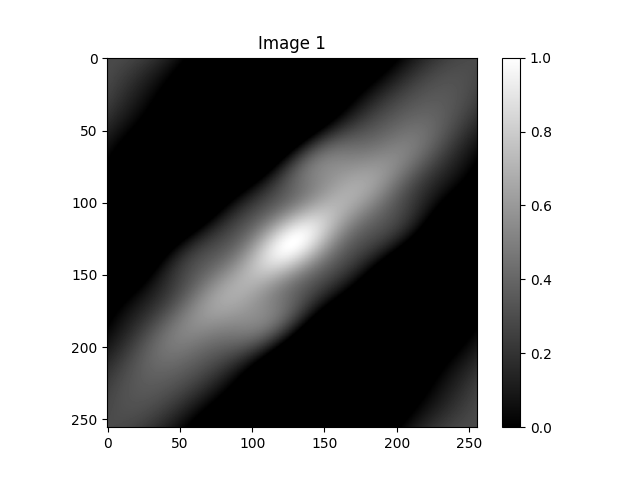

The data file committed next to this chart (first rows):
2.929560860595343263e-01, 2.928573185540370161e-01, 2.925608851887225303e-01, 2.920663967920217874e-01, 2.913732159264785793e-01, 2.904804734249747944e-01, 2.893870910716914713e-01, 2.880918099657471254e-01, 2.865932239846120666e-01, 2.848898176521914571e-01, 2.829800076150923993e-01, 2.808621868422937484e-01, 2.785347705905422688e-01, 2.759962431226181678e-01, 2.732452041303761181e-01, 2.702804138012510071e-01, 2.671008354774972449e-01, 2.637056748932143369e-01, 2.600944150361065299e-01, 2.562668457692073298e-01, 2.522230874620306484e-01, 2.479636080195926906e-01, 2.434892328593463440e-01, 2.388011475673413320e-01
2.928953812727942418e-01, 2.925059432205484033e-01, 2.919190726829903326e-01, 2.911346348898354308e-01, 2.901522546846743156e-01, 2.889713355324179944e-01, 2.875910844729395732e-01, 2.860105424997910206e-01, 2.842286197200119546e-01, 2.822441345373142285e-01, 2.800558559989992369e-01, 2.776625483595717148e-01, 2.750630168439285872e-01, 2.722561535429404711e-01, 2.692409823467600827e-01, 2.660167018185436993e-01, 2.625827249353334669e-01, 2.589387146749161928e-01, 2.550846145082300565e-01, 2.510206729661940139e-01, 2.467474615866875887e-01, 2.422658857099082574e-01, 2.375771877755195605e-01, 2.326829429790244486e-01
2.927134321761001301e-01, 2.920339464645421712e-01, 2.911572373588713902e-01, 2.900834346172084799e-01, 2.888124403134004758e-01, 2.873439500843908423e-01, 2.856774800560762384e-01, 2.838123988652491714e-01, 2.817479640706256894e-01, 2.794833621314580241e-01, 2.770177510310036784e-01, 2.743503045373477112e-01, 2.714802570289643890e-01, 2.684069477699877471e-01, 2.651298635032086071e-01, 2.616486782396810762e-01, 2.579632891642908432e-01, 2.540738476477839569e-01, 2.499807844578554872e-01, 2.456848283942496824e-01, 2.411870177337291365e-01, 2.364887040574892296e-01, 2.315915482422487570e-01, 2.264975086219965794e-01
2.924107270652540613e-01, 2.914424495079860344e-01, 2.902771421064519464e-01, 2.889152115259231990e-01, 2.873568539904844954e-01, 2.856020784745373908e-01, 2.836507352362607759e-01, 2.815025490475408509e-01, 2.791571563491848651e-01, 2.766141454460938620e-01, 2.738730987581351473e-01, 2.709336360623644246e-01, 2.677954576045289414e-01, 2.644583859257242375e-01, 2.609224052465437538e-01, 2.571876972783419535e-01, 2.532546723909017694e-01, 2.491239951585363932e-01, 2.447966034321834572e-01, 2.402737202419633900e-01, 2.355568580204324969e-01, 2.306478148476979462e-01, 2.255486626507890446e-01, 2.202617275353341286e-01
2.919880550079874681e-01, 2.907328609861593027e-01, 2.892808278528561927e-01, 2.876326535553505592e-01, 2.857888470093654654e-01, 2.837497528777694344e-01, 2.815155812871235619e-01, 2.790864417723245561e-01, 2.764623806137738726e-01, 2.736434206192128182e-01, 2.706296023076638080e-01, 2.674210253798303683e-01, 2.640178893116295611e-01, 2.604205318886517739e-01, 2.566294645121100504e-01, 2.526454031533362232e-01, 2.484692939152950697e-01, 2.441023322760667025e-01, 2.395459752397966491e-01, 2.348019458030004281e-01, 2.298722293548421114e-01, 2.247590618644029203e-01, 2.194649099600761433e-01, 2.139924432691721057e-01
2.914464694842641146e-01, 2.899068333150303656e-01, 2.881705625403498394e-01, 2.862386624566634619e-01, 2.841119744415731563e-01, 2.817912019059598538e-01, 2.792769407145040406e-01, 2.765697133001979724e-01, 2.736700055738832682e-01, 2.705783056212109350e-01, 2.672951430911829074e-01, 2.638211281169169919e-01, 2.601569885743941213e-01, 2.563036044821180859e-01, 2.522620383764765384e-01, 2.480335605658838261e-01, 2.436196682721536722e-01, 2.390220978094536042e-01, 2.342428291277949270e-01, 2.292840822561203196e-01, 2.241483054151546528e-01, 2.188381548265049548e-01, 2.133564665150543549e-01, 2.077062206785491305e-01
2.907872390187133949e-01, 2.889662065901967836e-01, 2.869487781479725386e-01, 2.847362837480903464e-01, 2.823299177975319152e-01, 2.797307657144684212e-01, 2.769398345253624716e-01, 2.739580865604965276e-01, 2.707864752878870740e-01, 2.674259822226806582e-01, 2.638776537698332425e-01, 2.601426368066221961e-01, 2.562222117922978160e-01, 2.521178222081917886e-01, 2.478310991851764566e-01, 2.433638802677254576e-01, 2.387182213949398668e-01, 2.338964013473754378e-01, 2.289009181115575220e-01, 2.237344768474482382e-01, 2.183999694022331628e-01, 2.129004455897472448e-01, 2.072390767406183665e-01, 2.014191123148907914e-01
2.900117862940457258e-01, 2.879129416655923368e-01, 2.856179975612326838e-01, 2.831286271594189441e-01, 2.804463987952647286e-01, 2.775728028183719887e-01, 2.745092817981685807e-01, 2.712572631761518416e-01, 2.678181933477507548e-01, 2.641935720618092120e-01, 2.603849859579787651e-01, 2.563941400261289805e-01, 2.522228857710769323e-01, 2.478732449034461438e-01, 2.433474274551012395e-01, 2.386478433359158491e-01, 2.337771065067626164e-01, 2.287380311392004373e-01, 2.235336193615457268e-01, 2.181670404484665760e-01, 2.126416015902156953e-01, 2.069607106701391586e-01, 2.011278317761208412e-01, 1.951464344633954406e-01
2.891216175935941712e-01, 2.867490443996558724e-01, 2.841807534134453972e-01, 2.814187798219514591e-01, 2.784650866228707833e-01, 2.753215911312853481e-01, 2.719901941921658572e-01, 2.684728111390814465e-01, 2.647714034300305830e-01, 2.608880098073220744e-01, 2.568247757750656834e-01, 2.525839801695188847e-01, 2.481680576178612319e-01, 2.435796157423829322e-01, 2.388214460707638320e-01, 2.338965277587942149e-01, 2.288080234177324868e-01, 2.235592665610916241e-01, 2.181537404399953306e-01, 2.125950483158400850e-01, 2.068868755159613826e-01, 2.010329439233184967e-01, 1.950369598549041295e-01, 1.889025565751521196e-01
2.881182447329996288e-01, 2.854764833449576211e-01, 2.826395012865784984e-01, 2.796097146999659833e-01, 2.763895012957116037e-01, 2.729812259295225640e-01, 2.693872681971833938e-01, 2.656100510338672560e-01, 2.616520692040577578e-01, 2.575159164978040871e-01, 2.532043104127895683e-01, 2.487201131039791790e-01, 2.440663474265441779e-01, 2.392462069851870043e-01, 2.342630592342724583e-01, 2.291204408470724485e-01, 2.238220447860635731e-01, 2.183716987549939592e-01, 2.127733349911885563e-01, 2.070309516556022300e-01, 2.011485663894803932e-01, 1.951301629201529775e-01, 1.889796319036857186e-01, 1.827007074777264317e-01
2.870031018973618342e-01, 2.840971033868251450e-01, 2.809965298620892282e-01, 2.777041969352764816e-01, 2.742229158575391623e-01, 2.705555175652931688e-01, 2.667048780191286217e-01, 2.626739437732812377e-01, 2.584657566261593931e-01, 2.540834761481049475e-01, 2.495303988662124495e-01, 2.448099729114572298e-01, 2.399258070031268786e-01, 2.348816727606724830e-01, 2.296814994929987086e-01, 2.243293608176020471e-01, 2.188294527027661307e-01, 2.131860627994472401e-01, 2.074035312281530263e-01, 2.014862033011897424e-01, 1.954383749821191618e-01, 1.892642322012589584e-01, 1.829677854471106202e-01, 1.765528013271989161e-01
2.857774599940181015e-01, 2.826125380011630384e-01, 2.792538707477659754e-01, 2.757046908830092513e-01, 2.719682602524670645e-01, 2.680478918015627987e-01, 2.639469720166076616e-01, 2.596689828010306234e-01, 2.552175216121518875e-01, 2.505963186485291039e-01, 2.458092498840503126e-01, 2.408603447958242161e-01, 2.357537877303030327e-01, 2.304939119960850158e-01, 2.250851859608314631e-01, 2.195321906602013540e-01, 2.138395886933595891e-01, 2.080120844754184128e-01, 2.020543762335471061e-01, 1.959711004605052265e-01, 1.897667698660605862e-01, 1.834457061815401857e-01, 1.770119694636706209e-01, 1.704692857991625676e-01
2.844423412571598364e-01, 2.810241228968271554e-01, 2.774132107712515283e-01, 2.736132706512642843e-01, 2.696280296995149928e-01, 2.654612956167304860e-01, 2.611169755507490309e-01, 2.565990936351841278e-01, 2.519118059702347145e-01, 2.470594118444969789e-01, 2.420463600276909488e-01, 2.368772490425047061e-01, 2.315568204501655958e-01, 2.260899443579045542e-01, 2.204815965743715245e-01, 2.147368270965180903e-01, 2.088607199019306138e-01, 2.028583443357911409e-01, 1.967346987118390456e-01, 1.904946470809645021e-01, 1.841428504476186889e-01, 1.776836940208894600e-01, 1.711212123616218661e-01, 1.644590145176114959e-01
2.829984368949863272e-01, 2.793328138306773178e-01, 2.754758095226146342e-01, 2.714315369186162119e-01, 2.672042003330355464e-01, 2.627981112298119482e-01, 2.582177029844411886e-01, 2.534675434721197496e-01, 2.485523442956169282e-01, 2.434769654769435576e-01, 2.382464144949592300e-01, 2.328658386583232209e-01, 2.273405099594785761e-01, 2.216758017585184481e-01, 2.158771568917214057e-01, 2.099500470821996645e-01, 2.038999238416325244e-01, 1.977321613829655378e-01, 1.914519924034515652e-01, 1.850644379336633949e-01, 1.785742327686956621e-01, 1.719857482901325507e-01, 1.653029147391630038e-01, 1.585291452009730540e-01
2.814460305510207982e-01, 2.775391113326321491e-01, 2.734424248467390295e-01, 2.691605426919708166e-01, 2.646981547319828265e-01, 2.600600809284894233e-01, 2.552512813718014195e-01, 2.502768633492241102e-01, 2.451420842812119805e-01, 2.398523493921123906e-01, 2.344132030691513935e-01, 2.288303130006279773e-01, 2.231094463707253839e-01, 2.172564376205136094e-01, 2.112771475571598168e-01, 2.051774138987151608e-01, 1.989629936709906843e-01, 1.926394982153424862e-01, 1.862123219099076077e-01, 1.796865660393856812e-01, 1.730669595569744590e-01, 1.663577787537933173e-01, 1.595627680739061527e-01, 1.526850644758765418e-01
2.797849302583232944e-01, 2.756429949542748559e-01, 2.713132488328577341e-01, 2.668007304853769468e-01, 2.621106197517825698e-01, 2.572482450470673920e-01, 2.522190881183592470e-01, 2.470287850803140062e-01, 2.416831225915705705e-01, 2.361880281003034265e-01, 2.305495532037556417e-01, 2.247738493345272093e-01, 2.188671352026568817e-01, 2.128356556824259893e-01, 2.066856321295244270e-01, 2.004232044390649725e-01, 1.940543654975995791e-01, 1.875848890311081207e-01, 1.810202521933234054e-01, 1.743655545615930835e-01, 1.676254354976151606e-01, 1.608039920751558605e-01, 1.539046999644870795e-01, 1.469303397835314273e-01
2.780144114001800171e-01, 2.736438694602194577e-01, 2.690878566264772731e-01, 2.643518831520005330e-01, 2.594416187992612532e-01, 2.543628951445123243e-01, 2.491217045733360169e-01, 2.437241948376526191e-01, 2.381766580873222738e-01, 2.324855133845717958e-01, 2.266572818571352399e-01, 2.206985538443897998e-01, 2.146159476358540097e-01, 2.084160596870691939e-01, 2.021054065159285096e-01, 1.956903588230090862e-01, 1.891770687309615173e-01, 1.825713913879533357e-01, 1.758788025153109058e-01, 1.691043137863810497e-01, 1.622523881890586273e-01, 1.553268577360485680e-01, 1.483308460336383028e-01, 1.412666982922904935e-01
2.761331729567269577e-01, 2.715405251206238768e-01, 2.667651701030718248e-01, 2.618130902921889658e-01, 2.566904403599704620e-01, 2.514035440813148226e-01, 2.459588871450895664e-01, 2.403631048666426684e-01, 2.346229637834469917e-01, 2.287453362415130531e-01, 2.227371672588754903e-01, 2.166054331806335220e-01, 2.103570919122668692e-01, 2.039990248267083972e-01, 1.975379707764355897e-01, 1.909804529935117678e-01, 1.843327000156414208e-01, 1.776005621215741292e-01, 1.707894250809317838e-01, 1.639041233081156568e-01, 1.569488547444211901e-01, 1.499270999650567093e-01, 1.428415481082363214e-01, 1.356940322438660307e-01
2.741393090188863901e-01, 2.693311139416881828e-01, 2.643434380997456423e-01, 2.591827317975013423e-01, 2.538556242060289181e-01, 2.483689142961673924e-01, 2.427295571180809741e-01, 2.369446443930637580e-01, 2.310213784863757724e-01, 2.249670389871767096e-01, 2.187889413308912179e-01, 2.124943871559250297e-01, 2.060906063836909219e-01, 1.995846913394451749e-01, 1.929835235807385585e-01, 1.862936944581301824e-01, 1.795214207859363309e-01, 1.726724573353179415e-01, 1.657520081640310727e-01, 1.587646390531731733e-01, 1.517141935187684143e-01, 1.446037149940689881e-01, 1.374353778279900351e-01, 1.302104297095671992e-01
2.720302971955461668e-01, 2.670131432959480522e-01, 2.618202345084007510e-01, 2.564584796821698931e-01, 2.509349662902305989e-01, 2.452569451488130770e-01, 2.394318099044108472e-01, 2.334670703282609450e-01, 2.273703185927337944e-01, 2.211491878925700982e-01, 2.148113030127016543e-01, 2.083642227273525549e-01, 2.018153742339191814e-01, 1.951719801695026568e-01, 1.884409791160095715e-01, 1.816289408582971443e-01, 1.747419780049885574e-01, 1.677856558991212832e-01, 1.607649030217965791e-01, 1.536839243133385491e-01, 1.465461199913803414e-01, 1.393540125238879046e-01, 1.321091844097672663e-01, 1.248122293255005677e-01
2.698030051351151815e-01, 2.645834879942683959e-01, 2.591924751009501149e-01, 2.536373189092780978e-01, 2.479255428786196480e-01, 2.420648197342084029e-01, 2.360629439957002695e-01, 2.299277979058427790e-01, 2.236673100575057582e-01, 2.172894062363177892e-01, 2.108019522627595232e-01, 2.042126889241789589e-01, 1.975291594240926873e-01, 1.907586301318092148e-01, 1.839080057769279797e-01, 1.769837405867129287e-01, 1.699917471953382997e-01, 1.629373054482528560e-01, 1.558249734687287003e-01, 1.486585035345644734e-01, 1.414407654201066122e-01, 1.341736798836700439e-01, 1.268581649170664183e-01, 1.194940972192550105e-01
2.674537159377495255e-01, 2.620384213864027090e-01, 2.564564534939050011e-01, 2.507155874494662040e-01, 2.448237539997754897e-01, 2.387890110963513668e-01, 2.326195094029955834e-01, 2.263234509054709021e-01, 2.199090400628588848e-01, 2.133844271881467636e-01, 2.067576440376286406e-01, 2.000365319156052757e-01, 1.932286629515940490e-01, 1.863412555691898176e-01, 1.793810855250365655e-01, 1.723543942386243366e-01, 1.652667964442013637e-01, 1.581231894608337851e-01, 1.509276665824010322e-01, 1.436834372244677194e-01, 1.363927565199742065e-01, 1.290568670235160142e-01, 1.216759550604379486e-01, 1.142491240410310194e-01
2.649781727600055703e-01, 2.593736655975125704e-01, 2.536078961772253448e-01, 2.476890353263936084e-01, 2.416253858060035120e-01, 2.354253472891717769e-01, 2.290973748949211852e-01, 2.226499306466475370e-01, 2.160914274521434919e-01, 2.094301654771947019e-01, 2.026742610991882909e-01, 1.958315689703775397e-01, 1.889095980802053543e-01, 1.819154230687863028e-01, 1.748555923948205137e-01, 1.677360352860428894e-01, 1.605619696842348343e-01, 1.533378136260732938e-01, 1.460671026633008907e-01, 1.387524160103882354e-01, 1.313953141069590103e-01, 1.239962901904770876e-01, 1.165547382898445145e-01, 1.090689397737503452e-01
2.623716424206084530e-01, 2.565844605154907754e-01, 2.506420360421403037e-01, 2.445529019170604723e-01, 2.383256909611023155e-01, 2.319690942583141346e-01, 2.254918128789367426e-01, 2.189025024793425367e-01, 2.122097105478099044e-01, 2.054218063645378844e-01, 1.985469040774419935e-01, 1.915927796502580882e-01, 1.845667828029912416e-01, 1.774757454224127895e-01, 1.703258882571761779e-01, 1.631227280133041579e-01, 1.558709872169981026e-01, 1.485745093998458444e-01, 1.412361822752249141e-01, 1.338578716049267092e-01, 1.264403683953716773e-01, 1.189833519099132847e-01, 1.114853707375297043e-01, 1.039438438220303684e-01
2.596289973161652331e-01, 2.536656506501157593e-01, 2.475537033565443357e-01, 2.413020102981950910e-01, 2.349194857029830719e-01, 2.284150550629212295e-01, 2.217976003284984898e-01, 2.150758980697728973e-01, 2.082585505577333462e-01, 2.013539100400240367e-01, 1.943699968327352590e-01, 1.873144122116942034e-01, 1.801942474483250456e-01, 1.730159906817216320e-01, 1.657854336349415536e-01, 1.585075804549364586e-01, 1.511865611682451371e-01, 1.438255523864352126e-01, 1.364267079562407614e-01, 1.289911022219353554e-01, 1.215186884471921303e-01, 1.140082747292553711e-01, 1.064575194318012480e-01, 9.886294776998894029e-02
2.567448144610336991e-01, 2.506117885019396585e-01, 2.443374326663535212e-01, 2.379308769738245899e-01, 2.314012617885271850e-01, 2.247576835316945076e-01, 2.180091337508694438e-01, 2.111644313889579350e-01, 2.042321484015804101e-01, 1.972205292088575479e-01, 1.901374048250802085e-01, 1.829901028727541068e-01, 1.757853550413458477e-01, 1.685292038803954395e-01, 1.612269111063614202e-01, 1.538828698383293003e-01, 1.465005233466090406e-01, 1.390822929893074933e-01, 1.316295180166742462e-01, 1.241424098357222089e-01, 1.166200231458484893e-01, 1.090602460808724472e-01, 1.014598111284414073e-01, 9.381432815198692543e-02
2.537134899882371730e-01, 2.474172526182011611e-01, 2.409875836584350617e-01, 2.344338348951337248e-01, 2.277653111235159455e-01, 2.209912100629756737e-01, 2.141205558262147812e-01, 2.071621259682417115e-01, 2.001243724662549739e-01, 1.930153373316917664e-01, 1.858425639175401989e-01, 1.786130053425929176e-01, 1.713329317942944019e-01, 1.640078387777687829e-01, 1.566423586357098829e-01, 1.492401778584311889e-01, 1.418039628236902605e-01, 1.343352966423584927e-01, 1.268346297318596327e-01, 1.193012465908595277e-01, 1.117332510056629896e-01, 1.041275715843824612e-01, 9.647998909583120619e-02, 8.878518659633941046e-02
2.505293670000808826e-01, 2.440763780864084742e-01, 2.374984736164177934e-01, 2.308051673022984973e-01, 2.240058605223193000e-01, 2.171097769438984082e-01, 2.101258910373946520e-01, 2.030628506981373427e-01, 1.959288945348165445e-01, 1.887317647402844967e-01, 1.814786168215618001e-01, 1.741759278140025680e-01, 1.668294049245468147e-01, 1.594438968255151301e-01, 1.520233100392398840e-01, 1.445705330023172308e-01, 1.370873704658966963e-01, 1.295744908673291118e-01, 1.220313891938225176e-01, 1.144563676489820936e-01, 1.068465361301915301e-01, 9.919783413424566876e-02, 9.150507523937254084e-02, 8.376201477597469691e-02
2.471868742492455140e-01, 2.405835968343149334e-01, 2.338645187450960061e-01, 2.270392495888698403e-01, 2.201172137393376804e-01, 2.131075802871782443e-01, 2.060191873592574774e-01, 1.988604612216336998e-01, 1.916393309328989214e-01, 1.843631396746399642e-01, 1.770385542396366030e-01, 1.696714744900873484e-01, 1.622669448920769086e-01, 1.548290704738639612e-01, 1.473609397309633973e-01, 1.398645570989907327e-01, 1.323407876268913042e-01, 1.247893164024718032e-01, 1.172086251063508555e-01, 1.095959878002357168e-01, 1.019474876951077802e-01, 9.425805620223648429e-02, 8.652153505604599781e-02, 7.873076172686277463e-02
2.436806727740548906e-01, 2.369335847776718740e-01, 2.300803813414529775e-01, 2.231306961209545692e-01, 2.160938976747696916e-01, 2.089790154729589955e-01, 2.017946608925894336e-01, 1.945489438161105700e-01, 1.872493858053818350e-01, 1.799028311810562109e-01, 1.725153576779644982e-01, 1.650921886562775054e-01, 1.576376091102525134e-01, 1.501548879172035500e-01, 1.426462088966700681e-01, 1.351126132936253943e-01, 1.275539562528184567e-01, 1.199688797099902199e-01, 1.123548038892194650e-01, 1.047079392670446363e-01, 9.702332044985993720e-02, 8.929486292142234383e-02, 8.151544306527885864e-02, 7.367700126845785902e-02
2.400058073147581794e-01, 2.331214125930744785e-01, 2.261411195585049105e-01, 2.190745087431205940e-01, 2.119308094875302084e-01, 2.047188228429021872e-01, 1.974468402159932912e-01, 1.901225585732160273e-01, 1.827529933770774273e-01, 1.753443907759917597e-01, 1.679021408904941559e-01, 1.604306943195578927e-01, 1.529334842153400320e-01, 1.454128564301281346e-01, 1.378700103145948375e-01, 1.303049527334166346e-01, 1.227164677577001206e-01, 1.151021042916589299e-01, 1.074581835953833248e-01, 9.977982828165563034e-02, 9.206101390147557184e-02, 8.429464370239392323e-02, 7.647264656096014468e-02, 6.858609747306869397e-02
2.361578591091614276e-01, 2.291426966997456016e-01, 2.220423363487031010e-01, 2.148662235762740513e-01, 2.076233612528898820e-01, 2.003222303283827277e-01, 1.929707071919926908e-01, 1.855759786757963936e-01, 1.781444560659810050e-01, 1.706816898188642795e-01, 1.631922869757237160e-01, 1.556798335170826164e-01, 1.481468240792428726e-01, 1.405946015616930389e-01, 1.330233091742049900e-01, 1.254318574005885978e-01, 1.178179081891517072e-01, 1.101778784183631010e-01, 1.025069643341505188e-01, 9.479918822033014947e-02, 8.704746805690177780e-02, 7.924371035648529460e-02, 7.137892576372513453e-02, 6.344336637487804631e-02
2.321330965124429324e-01, 2.249937469170154025e-01, 2.177803240914271410e-01, 2.105020526637557121e-01, 2.031676187847858139e-01, 1.957850897065012419e-01, 1.883618310029968601e-01, 1.809044226357934548e-01, 1.734185754059566764e-01, 1.659090496467558462e-01, 1.583795782771656446e-01, 1.508327965437462337e-01, 1.432701809136122106e-01, 1.356919996339333023e-01, 1.280972774361716637e-01, 1.204837767317408076e-01, 1.128479974191561597e-01, 1.051851971038361977e-01, 9.748943312693804375e-02, 8.975362731886837864e-02, 8.196965384949869704e-02, 7.412844995654217783e-02, 6.622014871416910531e-02, 5.823423237559121474e-02
2.279286198125088925e-01, 2.206717072276180025e-01, 2.133522014073082063e-01, 2.059790170528043307e-01, 1.985604313041088032e-01, 1.911040032671139921e-01, 1.836164923080443323e-01, 1.761037764957663065e-01, 1.685707728956195861e-01, 1.610213617028151412e-01, 1.534583164339933248e-01, 1.458832425586855386e-01, 1.382965270368052280e-01, 1.306973012252637678e-01, 1.230834195208209414e-01, 1.154514559152323289e-01, 1.077967203541578545e-01, 1.001132964182909479e-01, 9.239410139248382947e-02, 8.463096926829688504e-02, 7.681475665237585959e-02, 6.893547094482478654e-02, 6.098241952759624745e-02, 5.294437808341589252e-02
2.235424966220356247e-01, 2.161746861230423311e-01, 2.087560387420887009e-01, 2.012950680097795597e-01, 1.937995487741409617e-01, 1.862764378399034415e-01, 1.787317946003409153e-01, 1.711707032064208878e-01, 1.635971981179827617e-01, 1.560141951335681509e-01, 1.484234301850951010e-01, 1.408254082985054556e-01, 1.332193651520778011e-01, 1.256032436035472155e-01, 1.179736874021244109e-01, 1.103260540521516925e-01, 1.026544484553373049e-01, 9.495177853574163218e-02, 8.720983355686970362e-02, 7.941938528734052150e-02, 7.157031157730940618e-02, 6.365174129087032562e-02, 5.565221892020402739e-02, 4.755988660619442365e-02
2.189738843227612697e-01, 2.115018731364218529e-01, 2.039909694639021887e-01, 1.964491932576711286e-01, 1.888837239404099755e-01, 1.813008233695504734e-01, 1.737057601046320954e-01, 1.661027366686709805e-01, 1.584948217659035152e-01, 1.508838896325132573e-01, 1.432705688411434752e-01, 1.356542029433245589e-01, 1.280328253085182832e-01, 1.204031503996303709e-01, 1.127605835114623561e-01, 1.050992506932021953e-01, 9.741205018490832479e-02, 8.969072623073887085e-02, 8.192596560139434048e-02, 7.410751658063439995e-02, 6.622432956387212799e-02, 5.826471780047823290e-02, 5.021653620621926994e-02, 4.206737559913065194e-02
2.142231362160947616e-01, 2.066536383793501075e-01, 1.990572834578647754e-01, 1.914415053902068509e-01, 1.838127964004684367e-01, 1.761766335345123224e-01, 1.685374078769059369e-01, 1.608983582651399291e-01, 1.532615115547675821e-01, 1.456276316610349564e-01, 1.379961796976423571e-01, 1.303652875424274604e-01, 1.227317470771022156e-01, 1.150910171712692942e-01, 1.074372502110251398e-01, 9.976333961442261644e-02, 9.206098933843694099e-02, 8.432080587669525673e-02, 7.653241268893706817e-02, 6.868458640927466163e-02, 6.076541357001026544e-02, 5.276246597145060890e-02, 4.466299224668304063e-02, 3.645412263420964860e-02
2.092918882942322034e-01, 2.016316121881711332e-01, 1.939565005164412270e-01, 1.862733099532497827e-01, 1.785877563837360293e-01, 1.709044462743038728e-01, 1.632268121497381652e-01, 1.555570540950644565e-01, 1.478960893981184632e-01, 1.402435125743583533e-01, 1.325975680584319805e-01, 1.249551378003014579e-01, 1.173117458635918320e-01, 1.096615818901610917e-01, 1.019975449712781645e-01, 9.431130905948960363e-02, 8.659341057694844301e-02, 7.883335833949765836e-02, 7.101976533762266452e-02, 6.314050131409262856e-02, 5.518286447369810666e-02, 4.713377007369805305e-02, 3.897995309506916556e-02, 3.070818170425988064e-02
2.041831238833290707e-01, 1.964387423475044414e-01, 1.886914212072203778e-01, 1.809471510844612441e-01, 1.732107863352022603e-01, 1.654859825136251184e-01, 1.577751393963744975e-01, 1.500793515594427141e-01, 1.423983686548979943e-01, 1.347305676105125527e-01, 1.270729389641291618e-01, 1.194210894412994772e-01, 1.117692626878977052e-01, 1.041103797813248827e-01, 9.643610077050172869e-02, 8.873690804562271717e-02, 8.100221182634101402e-02, 7.322047749725722754e-02, 6.537937393018194987e-02, 5.746594133314511521e-02, 4.946677657703899000e-02, 4.136823339279281642e-02, 3.315663432519151688e-02, 2.481849089267034250e-02
1.989012138187108425e-01, 1.910793267870816159e-01, 1.832661533438445511e-01, 1.754668330581382607e-01, 1.676852788607097744e-01, 1.599241218399260478e-01, 1.521846630557808500e-01, 1.444668344100737689e-01, 1.367691707184780781e-01, 1.290887951538016720e-01, 1.214214201631080153e-01, 1.137613658017499196e-01, 1.061015971756673754e-01, 9.843378234416422234e-02, 9.074837161704309152e-02, 8.303469869407112403e-02, 7.528110355588700509e-02, 6.747507644072144040e-02, 5.960342164968994438e-02, 5.165243933506601104e-02, 4.360812286148942063e-02, 3.545636880979709943e-02, 2.718319623628366599e-02, 1.877497142409429928e-02
1.934519302837158228e-01, 1.855590201338639389e-01, 1.776861126818075065e-01, 1.698374165841375627e-01, 1.620158300957243724e-01, 1.542228943937447583e-01, 1.464587553588208579e-01, 1.387221358661404891e-01, 1.310103206969278067e-01, 1.233191561502816475e-01, 1.156430663131287895e-01, 1.079750877314009372e-01, 1.003069239218369740e-01, 9.262902077800974632e-02, 8.493066346671343525e-02, 7.720009489531633184e-02, 6.942465527331570518e-02, 6.159094171046719524e-02, 5.368498620926002995e-02, 4.569244984161386497e-02, 3.759883036887049640e-02, 2.938968008998313688e-02, 2.105083030321284326e-02, 1.256861845728127897e-02
1.878424329691556760e-01, 1.798848130349192387e-01, 1.719579969982498180e-01, 1.640651892471003959e-01, 1.562082080929189654e-01, 1.483874487571891776e-01, 1.406018562111339409e-01, 1.328489099038805965e-01, 1.251246224197223311e-01, 1.174235540200875005e-01, 1.097388448486895096e-01, 1.020622663110033884e-01, 9.438429278736945593e-02, 8.669419441188139230e-02, 7.898015115926265706e-02, 7.122938794449890088e-02, 6.342832987268910705e-02, 5.556277619866120676e-02, 4.761809098758156000e-02, 3.957940792943690639e-02, 3.143184627166632078e-02, 2.316073441381551884e-02, 1.475183737221518257e-02, 6.191584085012657480e-03
1.820812267787781935e-01, 1.740649837365254859e-01, 1.660897332822954264e-01, 1.581576100331494039e-01, 1.502692963747768728e-01, 1.424239961634270191e-01, 1.346194196094381568e-01, 1.268517813270275130e-01, 1.191158134869265833e-01, 1.114047958690029538e-01, 1.037106043817934697e-01, 9.602377929920215271e-02, 8.833361406946348138e-02, 8.062826508918613522e-02, 7.289488232020578662e-02, 6.511976007591793736e-02, 5.728850673541943661e-02, 4.938623157801091262e-02, 4.139774638771236137e-02, 3.330777897733288445e-02, 2.510119534316046855e-02, 1.676322680148296940e-02, 8.279698191379381358e-03, -3.627469340784468597e-04
1.761780909056568367e-01, 1.681090219992881774e-01, 1.600903983476062997e-01, 1.521232284634825849e-01, 1.442070133534558152e-01, 1.363397318868467822e-01, 1.285178385828624481e-01, 1.207362757163914502e-01, 1.129885015414333893e-01, 1.052665362384768433e-01, 9.756102691165305374e-02, 8.986133259979846299e-02, 8.215562983283368481e-02, 7.443103877439967431e-02, 6.667376945944383793e-02, 5.886928707945573991e-02, 5.100249470775516936e-02, 4.305793131273662894e-02, 3.501998239829787890e-02, 2.687310015695816567e-02, 1.860202963993277253e-02, 1.019203715491466544e-02, 1.629136908812667695e-03, -7.099688171870597447e-03
1.701439797223522066e-01, 1.620275260349026691e-01, 1.539701137688669341e-01, 1.459715794251520427e-01, 1.380302088688069306e-01, 1.301427351973722391e-01, 1.223043501476524936e-01, 1.145087308247082075e-01, 1.067480833821075337e-01, 9.901320503893019931e-02, 9.129356549204217797e-02, 8.357740838069367684e-02, 7.585187299673215588e-02, 6.810313592270009209e-02, 6.031657173911531694e-02, 5.247693139024389719e-02, 4.456853625452156936e-02, 3.657548545145511421e-02, 2.848187345071913693e-02, 2.027201464923868157e-02, 1.193067126422690805e-02, 3.443280667609926061e-03, -5.203821830065432155e-03, -1.402318874402305217e-02
1.639908965506729766e-01, 1.558320737542801815e-01, 1.477399166257521435e-01, 1.397130553459199342e-01, 1.317485396242508988e-01, 1.238418497612120556e-01, 1.159869222305917186e-01, 1.081761914166984029e-01, 1.004006489353009846e-01, 9.264992167594583716e-02, 8.491236933456954017e-02, 7.717520177017138383e-02, 6.942461603176511287e-02, 6.164595237840721914e-02, 5.382386807416036228e-02, 4.594252720089648384e-02, 3.798580421477940061e-02, 2.993749849660441026e-02, 2.178155673029875949e-02, 1.350229960430486716e-02, 5.084649081254962941e-03, -3.485647666799395351e-03, -1.222180159998325667e-02, -2.113577629905952215e-02
1.577317419912380447e-01, 1.495350702056982006e-01, 1.414116080985183266e-01, 1.333587578898224602e-01, 1.253723257969942551e-01, 1.174465468325081446e-01, 1.095741249428061059e-01, 1.017462899438881657e-01, 9.395287245461769743e-02, 8.618239769403616968e-02, 7.842219860413601751e-02, 7.065854829753724642e-02, 6.287681132601977141e-02, 5.506161273858353050e-02, 4.719702336572392798e-02, 3.926675924964261738e-02, 3.125439265775350334e-02, 2.314357168776021850e-02, 1.491824511383662254e-02, 6.562888849719799092e-03, -1.937269772357724578e-03, -1.059603377963962492e-02, -1.942602822829495729e-02, -2.843850545026122001e-02
1.513801390851860218e-01, 1.431495736421846965e-01, 1.349975824859359352e-01, 1.269203318407244041e-01, 1.189123915523024461e-01, 1.109667739950627452e-01, 1.030749889611623504e-01, 9.522711577984392661e-02, 8.741189361557576143e-02, 7.961683052055781862e-02, 7.182833138256430883e-02, 6.403184442772766327e-02, 5.621202542671093622e-02, 4.835291823035563902e-02, 4.043814974678301005e-02, 3.245113698565130211e-02, 2.437530335573322160e-02, 1.619430102667115262e-02, 7.892235870072872306e-03, -5.461087083384916045e-04, -9.135052835634975554e-03, -1.788780992224485791e-02, -2.681628876607225140e-02, -3.593091145843557710e-02
1.449502381369112691e-01, 1.366891031767141773e-01, 1.285106396966997355e-01, 1.204097842812965335e-01, 1.123798925905373502e-01, 1.044127925707226401e-01, 9.649885409023754856e-02, 8.862707601596719886e-02, 8.078519140574137725e-02, 7.295979108673927849e-02, 6.513646543256855492e-02, 5.729996365900013461e-02, 4.943436944811219896e-02, 4.152329120200770607e-02, 3.355006473979271764e-02, 2.549796580420699010e-02, 1.735042935505247061e-02, 9.091272311343835330e-03, 7.049161763328913068e-04, -7.823394150454420631e-03, -1.650737909550423557e-02, -2.535952430723281345e-02, -3.439089517636656490e-02, -4.361096914166676802e-02
1.384565045348802037e-01, 1.301674314499282892e-01, 1.219637846884408378e-01, 1.138392925540367140e-01, 1.057861341908660907e-01, 9.779500710243099748e-02, 8.985521132613712159e-02, 8.195475102416370505e-02, 7.408045387628060807e-02, 6.621810822898144266e-02, 5.835261748311484920e-02, 5.046817070646373443e-02, 4.254842795716973908e-02, 3.457671831784700500e-02, 2.653624818780414563e-02, 1.841031698018996687e-02, 1.018253703859061700e-02, 1.837054337776859291e-03, -6.641233622861128852e-03, -1.526646637936356424e-02, -2.405161911210906833e-02, -3.300831474253062420e-02, -4.214665269839828338e-02, -5.147505717616662063e-02
1.319134933555081990e-01, 1.235983661369590147e-01, 1.153700176838826780e-01, 1.072210048000047655e-01, 9.914238347873370605e-02, 9.112379053821506592e-02, 8.315354191807690365e-02, 7.521874812537152066e-02, 6.730544691353265718e-02, 5.939875282844832988e-02, 5.148302277669893762e-02, 4.354203628087361527e-02, 3.555918860473604448e-02, 2.751769447600616730e-02, 1.940079972507449332e-02, 1.119199781103835320e-02, 2.875247936845651449e-03, -5.564808724918312959e-03, -1.414263825618302869e-02, -2.287161220695804048e-02, -3.176381821219332463e-02, -4.082988619847232464e-02, -5.007883304457885071e-02, -5.951792815257352792e-02
1.253356149120153085e-01, 1.169955244477576956e-01, 1.087421192727635461e-01, 1.005668371020978780e-01, 9.245967982868427693e-02, 8.440930888183643954e-02, 7.640315702006308940e-02, 6.842755675861267317e-02, 6.046788520670993289e-02, 5.250872462906088639e-02, 4.453403756869268176e-02, 3.652735489231977162e-02, 2.847197466426071299e-02, 2.035116933906924719e-02, 1.214839840383865818e-02, 3.847523314004739573e-03, -4.566978635786145269e-03, -1.310980497186509282e-02, -2.179462670587852674e-02, -3.063389838029364348e-02, -3.963868267457315575e-02, -4.881849245805722909e-02, -5.818115279541318657e-02, -6.773268495619877427e-02
1.187368957067943404e-01, 1.103721050208373300e-01, 1.020924347037020230e-01, 9.388827140688470185e-02, 8.574864741492159437e-02, 7.766134913260613892e-02, 6.961304154040456882e-02, 6.158940852218263567e-02, 5.357530852947203076e-02, 4.555494458364691551e-02, 3.751204714996375644e-02, 2.943006796437732872e-02, 2.129238247408352450e-02, 1.308249818354392975e-02, 4.784265895263686320e-03, -3.617909387631078159e-03, -1.213886126137355206e-02, -2.079246182188750069e-02, -2.959143199532812685e-02, -3.854716545988946808e-02, -4.766956905468531375e-02, -5.696692221799094791e-02, -6.644575756699822033e-02, -7.611076423916024458e-02
1.121307394543867020e-01, 1.037406617669374004e-01, 9.543266177676290596e-02, 8.719615845792913489e-02, 7.901931393596343944e-02, 7.088915430890167790e-02, 6.279170573020111112e-02, 5.471214535689249148e-02, 4.663496631998779313e-02, 3.854415541721667449e-02, 3.042338177938061147e-02, 2.225619433973155536e-02, 1.402622555875925395e-02, 5.717398541042113293e-03, -2.685865559402300477e-03, -1.119844310213329378e-02, -1.983430980681888736e-02, -2.860635215724853866e-02, -3.752619149555969091e-02, -4.660402370146066175e-02, -5.584847702372494616e-02, -6.526649022484823370e-02, -7.486321272836736485e-02, -8.464192793839349360e-02
1.055296929567474673e-01, 9.711288428207674739e-02, 8.877364676154099465e-02, 8.050052994178706622e-02, 7.228093946559477345e-02, 6.410126923705990187e-02, 5.594704790426523189e-02, 4.780309896282130405e-02, 3.965371333903087298e-02, 3.148283286886128379e-02, 2.327424266713716897e-02, 1.501176999854960357e-02, 6.679486935085189071e-03, -1.738086171840552653e-03, -1.025577954971898346e-02, -1.888757842048293181e-02, -2.764643618416158521e-02, -3.654409946675854504e-02, -4.559094791687230697e-02, -5.479585133336038749e-02, -6.416604632322231438e-02, -7.370703423785066044e-02, -8.342250163265041429e-02, -9.331426395766044546e-02
9.894522162911058294e-02, 9.049938941601413933e-02, 8.212519268553639118e-02, 7.381042392501968585e-02, 6.554185922075893289e-02, 5.730540059129978631e-02, 4.908623146189448894e-02, 4.086898428950725554e-02, 3.263791891320310529e-02, 2.437710978494751768e-02, 1.607063984911868970e-02, 7.702798502636411075e-03, -7.417192030479489561e-04, -9.277615148805914980e-03, -1.791879565757562021e-02, -2.667818706928674552e-02, -3.556756243371841236e-02, -4.459738218790965103e-02, -5.377665140707172525e-02, -6.311279585753590271e-02, -7.261155864924340175e-02, -8.227691879869629410e-02, -9.211103248851724989e-02, -1.021141972657974156e-01
9.238749939151856549e-02, 8.390952845157446938e-02, 7.549588416391310453e-02, 6.713372744821965998e-02, 5.880934379067331158e-02, 5.050829439478198707e-02, 4.221557907507043211e-02, 3.391580962029232260e-02, 2.559339193669359774e-02, 1.723271489293951020e-02, 8.818343444210131540e-03, 3.352133296141342764e-04, -8.231175571855089620e-03, -1.689457026531325859e-02, -2.566778311349609057e-02, -3.456252076403456414e-02, -4.358922637316475779e-02, -5.275693771472577537e-02, -6.207316342504012874e-02, -7.154377922283929048e-02, -8.117294547309958364e-02, -9.096304695129210638e-02, -1.009146551287307680e-01, -1.110265127601187812e-01
8.586521745814798545e-02, 7.735121412399513507e-02, 6.889293267690838052e-02, 6.047703984474466637e-02, 5.208948004485967204e-02, 4.371563384228348975e-02, 3.534048654427081326e-02, 2.694880539163105673e-02, 1.852532341769461480e-02, 1.005492769549070319e-02, 1.522849399143725831e-03, -7.085147119016636796e-03, -1.578257917697283713e-02, -2.458206753127991501e-02, -3.349516801713049025e-02, -4.253221587445963486e-02, -5.170218534371213287e-02, -6.101256679829265839e-02, -7.046926328849714705e-02, -8.007650791743385621e-02, -8.983680296928092668e-02, -9.975088118238624457e-02, -1.098176890236774450e-01, -1.200343912965794457e-01
7.938541627627650199e-02, 7.083077139086783880e-02, 6.232204584970370276e-02, 5.384555997307269998e-02, 4.538707553729273703e-02, 3.693195988839216570e-02, 2.846535839499464773e-02, 1.997237345600783379e-02, 1.143824792363232895e-02, 2.848550497741258406e-03, -5.810639591184469689e-03, -1.455255145422234588e-02, -2.338954788843625177e-02, -3.233296009109432045e-02, -4.139293452645099319e-02, -5.057829451991070063e-02, -5.989641885901779428e-02, -6.935313930739513133e-02, -7.895265849921885570e-02, -8.869748919366424178e-02, -9.858841534871352896e-02, -1.086244749410331667e-01, -1.188029639332325305e-01, -1.291194602915312906e-01
7.295334449353238493e-02, 6.435281545785842550e-02, 5.578732385790709930e-02, 4.724300009972363240e-02, 3.870558875754510908e-02, 3.016061657032432022e-02, 2.159356681055555477e-02, 1.299005802238455999e-02, 4.336024812768633600e-03, -4.382101872706156698e-03, -1.317721773563992026e-02, -2.206137421196927365e-02, -3.104561650227067801e-02, -4.013983329481023155e-02, -4.935262074521670761e-02, -5.869116300221880606e-02, -6.816113121423442167e-02, -7.776660252868093648e-02, -8.751000011958404157e-02, -9.739205476667810168e-02, -1.074117879796789854e-01, -1.175665161346317600e-01, -1.278518745851796312e-01, -1.382618602495237492e-01
6.657234837241027270e-02, 5.792016008059881066e-02, 4.929118557816566937e-02, 4.067152865348929586e-02, 3.204708705720854534e-02, 2.340372251149673913e-02, 1.472743497917323313e-02, 6.004539001555608650e-03, -2.778160350599752360e-03, -1.163319456290601295e-02, -2.057226456241096832e-02, -2.960608218779087197e-02, -3.874422296047472930e-02, -4.799499270878139490e-02, -5.736531034349938440e-02, -6.686060874729481129e-02, -7.648475533298830509e-02, -8.623999336129582749e-02, -9.612690460384727686e-02, -1.061443934108250858e-01, -1.162896917141829634e-01, -1.265583839872169158e-01, -1.369444507088677099e-01, -1.474403284648228840e-01
... 195 more rows
